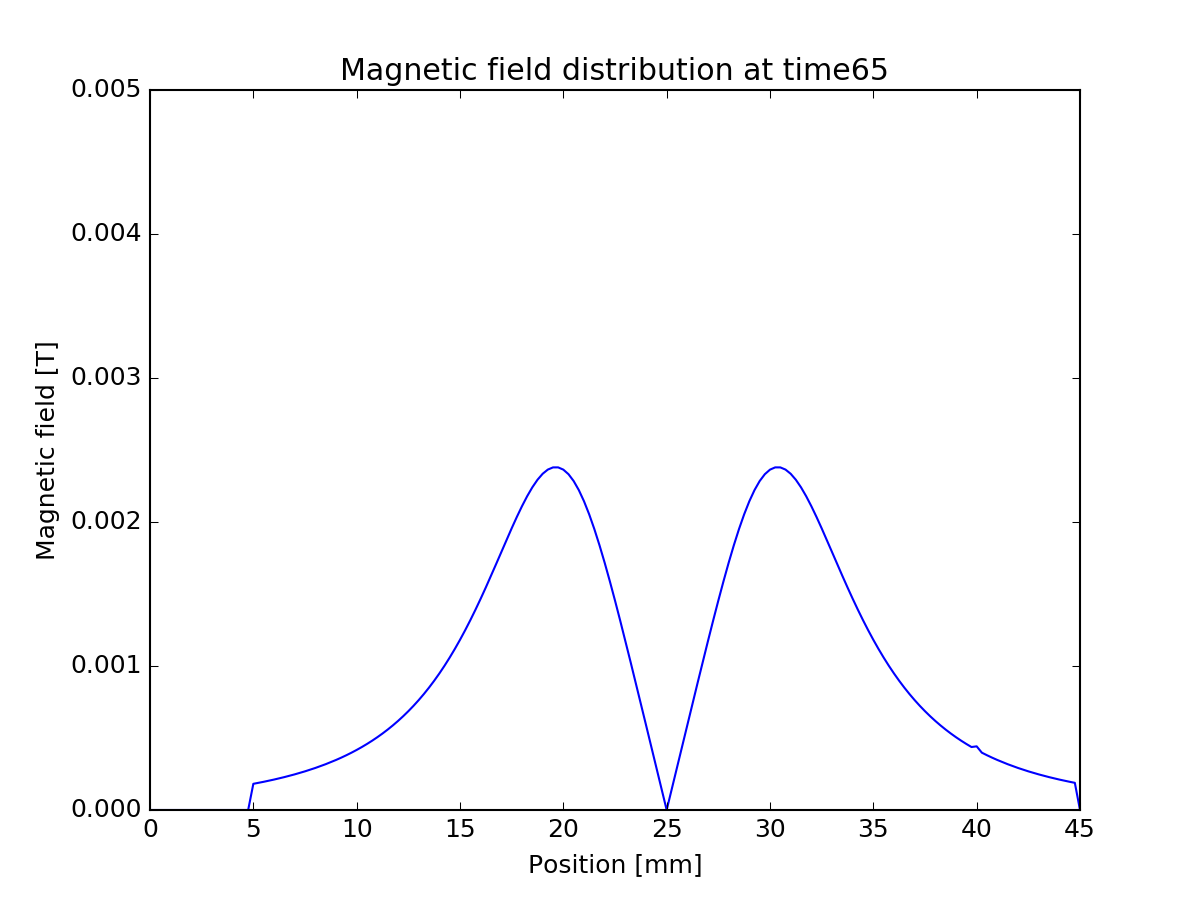

The file beside this chart, header and first rows:
0, 0
0.00025, 0
0.0005, 0
0.00075, 0
0.001, 0
0.00125, 0
0.0015, 0
0.00175, 0
0.002, 0
0.00225, 0
0.0025, 0
0.00275, 0
0.003, 0
0.00325, 0
0.0035, 0
0.00375, 0
0.004, 0
0.00425, 0
0.0045, 0
0.00475, 0
0.005, -0.0001818
0.00525, -0.0001887
0.0055, -0.0001958
0.00575, -0.0002034
0.006, -0.0002113
0.00625, -0.0002197
0.0065, -0.0002284
0.00675, -0.0002377
0.007, -0.0002474
0.00725, -0.0002577
0.0075, -0.0002685
0.00775, -0.0002799
0.008, -0.0002919
0.00825, -0.0003047
0.0085, -0.0003181
0.00875, -0.0003324
0.009, -0.0003474
0.00925, -0.0003633
0.0095, -0.0003802
0.00975, -0.0003981
0.01, -0.0004171
0.01025, -0.0004372
0.0105, -0.0004586
0.01075, -0.0004813
0.011, -0.0005055
0.01125, -0.0005311
0.0115, -0.0005584
0.01175, -0.0005874
0.012, -0.0006183
0.01225, -0.0006511
0.0125, -0.0006861
0.01275, -0.0007233
0.013, -0.0007629
0.01325, -0.000805
0.0135, -0.0008498
0.01375, -0.0008975
0.014, -0.000948
0.01425, -0.001002
0.0145, -0.001058
0.01475, -0.001118
0.015, -0.001182
... 120 more rows
